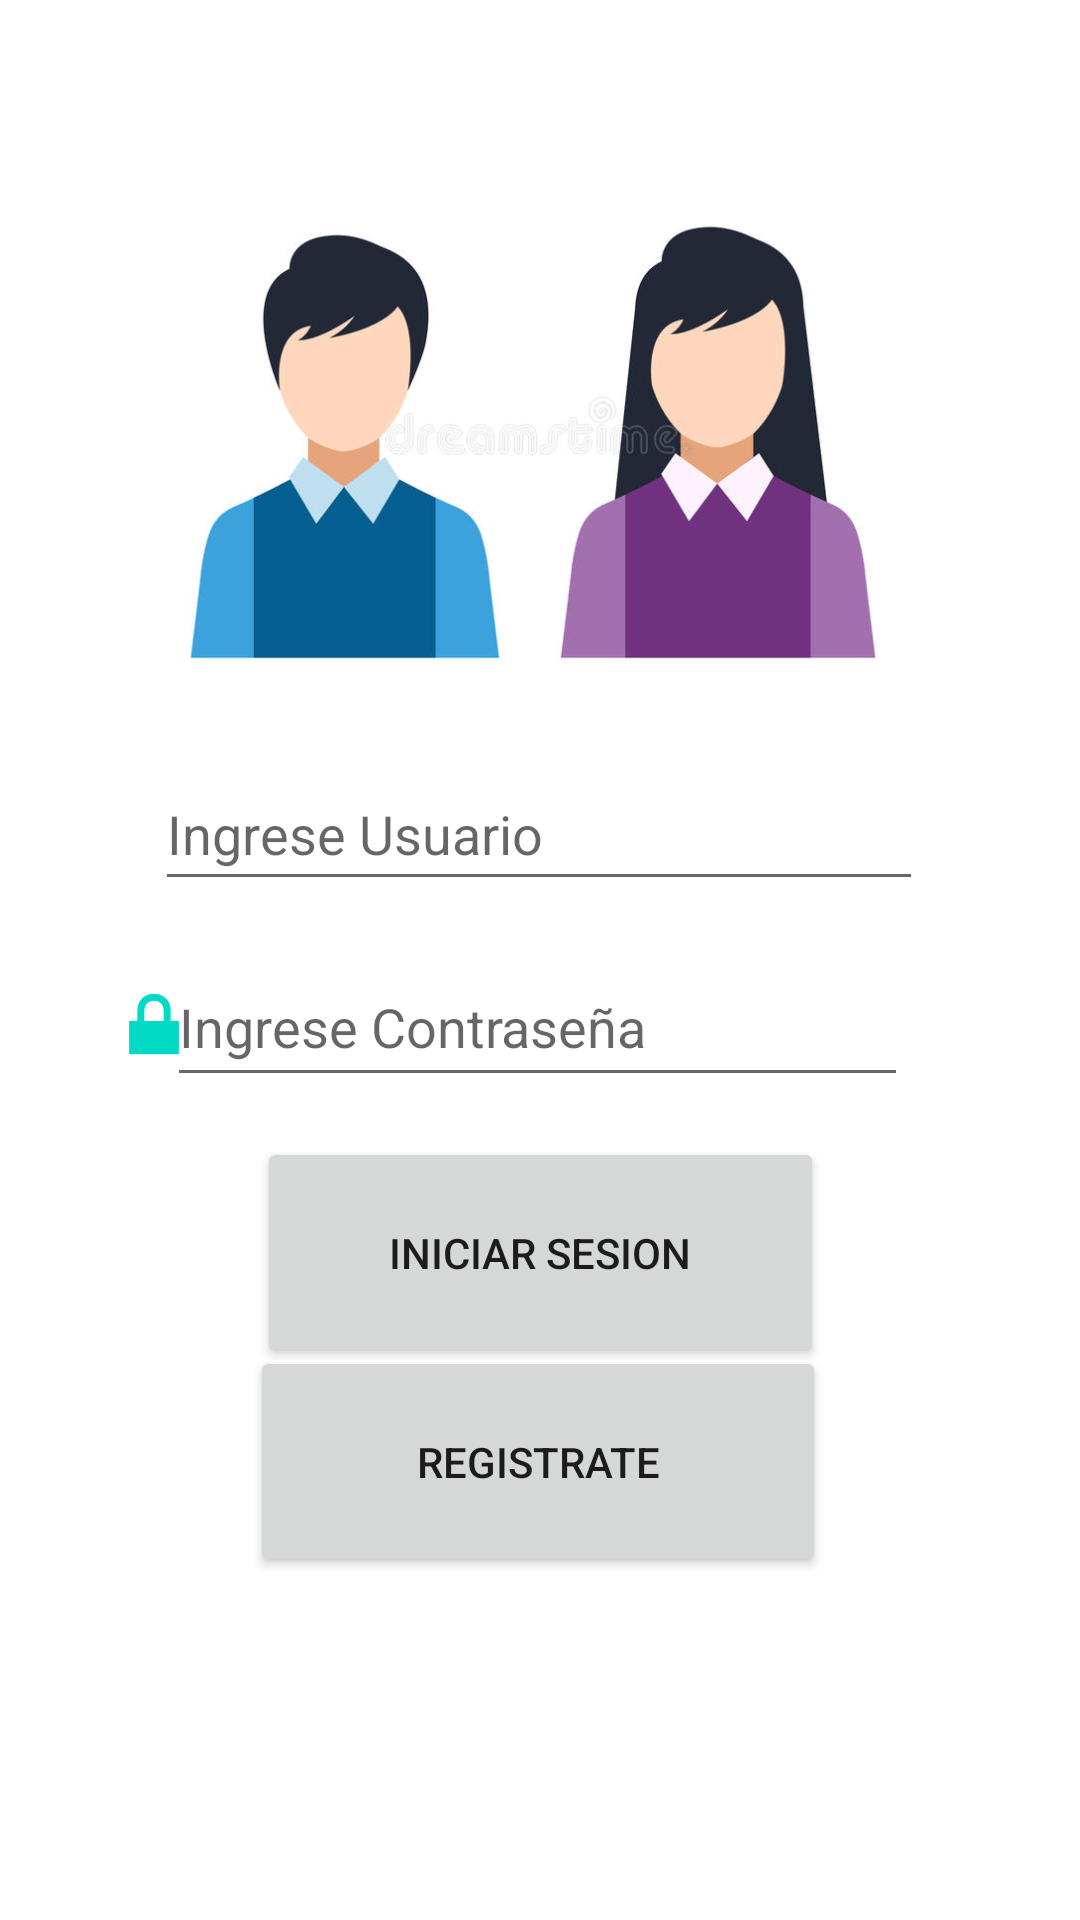

Write the Android layout XML for this screen, with the resource values it uses.
<!-- AndroidManifest.xml: application theme Theme.PooZa -->
<!-- res/layout/activity_iniciar_sesion1.xml -->
<?xml version="1.0" encoding="utf-8"?>
<androidx.constraintlayout.widget.ConstraintLayout xmlns:android="http://schemas.android.com/apk/res/android"
    xmlns:app="http://schemas.android.com/apk/res-auto"
    xmlns:tools="http://schemas.android.com/tools"
    android:layout_width="match_parent"
    android:layout_height="match_parent"
    tools:context=".IniciarSesion1">


    <ImageView
        android:id="@+id/imageView2"
        android:layout_width="264dp"
        android:layout_height="198dp"
        app:layout_constraintBottom_toBottomOf="parent"
        app:layout_constraintEnd_toEndOf="parent"
        app:layout_constraintHorizontal_bias="0.496"
        app:layout_constraintStart_toStartOf="parent"
        app:layout_constraintTop_toTopOf="parent"
        app:layout_constraintVertical_bias="0.097"
        app:srcCompat="@drawable/sesion1" />

    <EditText
        android:id="@+id/editTextTextPersonName"
        android:layout_width="256dp"
        android:layout_height="48dp"
        android:ems="10"
        android:hint="Ingrese Usuario"
        android:inputType="textPersonName"
        app:layout_constraintBottom_toBottomOf="parent"
        app:layout_constraintEnd_toEndOf="parent"
        app:layout_constraintHorizontal_bias="0.496"
        app:layout_constraintStart_toStartOf="parent"
        app:layout_constraintTop_toTopOf="parent"
        app:layout_constraintVertical_bias="0.426" />

    <EditText
        android:id="@+id/editTextTextPassword"
        android:layout_width="247dp"
        android:layout_height="50dp"
        android:ems="10"
        android:hint="Ingrese Contraseña"
        android:inputType="textPassword"
        app:layout_constraintBottom_toBottomOf="parent"
        app:layout_constraintEnd_toEndOf="parent"
        app:layout_constraintHorizontal_bias="0.493"
        app:layout_constraintStart_toStartOf="parent"
        app:layout_constraintTop_toTopOf="parent"
        app:layout_constraintVertical_bias="0.535" />

    <Button
        android:id="@+id/btnIngresar20"
        android:layout_width="189dp"
        android:layout_height="77dp"
        android:onClick="enter"
        android:text="INICIAR SESION"
        app:layout_constraintBottom_toBottomOf="parent"
        app:layout_constraintEnd_toEndOf="parent"
        app:layout_constraintStart_toStartOf="parent"
        app:layout_constraintTop_toTopOf="parent"
        app:layout_constraintVertical_bias="0.673" />

    <Button
        android:id="@+id/btnRegistrar20"
        android:layout_width="192dp"
        android:layout_height="77dp"
        android:onClick="lets"
        android:text="REGISTRATE"
        app:layout_constraintBottom_toBottomOf="parent"
        app:layout_constraintEnd_toEndOf="parent"
        app:layout_constraintHorizontal_bias="0.497"
        app:layout_constraintStart_toStartOf="parent"
        app:layout_constraintTop_toTopOf="parent"
        app:layout_constraintVertical_bias="0.797" />

    <ImageView
        android:id="@+id/imageView5"
        android:layout_width="wrap_content"
        android:layout_height="wrap_content"
        app:layout_constraintBottom_toBottomOf="parent"
        app:layout_constraintEnd_toEndOf="parent"
        app:layout_constraintHorizontal_bias="0.108"
        app:layout_constraintStart_toStartOf="parent"
        app:layout_constraintTop_toTopOf="parent"
        app:layout_constraintVertical_bias="0.535"
        app:srcCompat="@android:drawable/ic_lock_lock" />

    <ImageView
        android:id="@+id/imageView6"
        android:layout_width="34dp"
        android:layout_height="37dp"
        app:layout_constraintBottom_toBottomOf="parent"
        app:layout_constraintEnd_toEndOf="parent"
        app:layout_constraintHorizontal_bias="0.103"
        app:layout_constraintStart_toStartOf="parent"
        app:layout_constraintTop_toTopOf="parent"
        app:layout_constraintVertical_bias="0.422"
        tools:srcCompat="@tools:sample/avatars" />

    <Button
        android:id="@+id/play_pause"
        android:layout_width="37dp"
        android:layout_height="40dp"
        android:background="@android:drawable/ic_media_play"
        app:backgroundTint="@color/white"
        app:layout_constraintBottom_toBottomOf="parent"
        app:layout_constraintEnd_toEndOf="parent"
        app:layout_constraintHorizontal_bias="0.165"
        app:layout_constraintStart_toStartOf="parent"
        app:layout_constraintTop_toTopOf="parent"
        app:layout_constraintVertical_bias="0.787" />

</androidx.constraintlayout.widget.ConstraintLayout>
<!-- resources referenced by this layout -->
<resources>
  <!-- drawable sesion1: jpg bitmap (drawable, 28044 bytes) -->
  <style name="Theme.PooZa" parent="Theme.MaterialComponents.DayNight.DarkActionBar">
          
          <item name="colorPrimary">@color/purple_500</item>
          <item name="colorPrimaryVariant">@color/purple_700</item>
          <item name="colorOnPrimary">@color/white</item>
          
          <item name="colorSecondary">@color/teal_200</item>
          <item name="colorSecondaryVariant">@color/teal_700</item>
          <item name="colorOnSecondary">@color/black</item>
          
          <item name="android:statusBarColor" tools:targetApi="l">?attr/colorPrimaryVariant</item>
          
      </style>
  <!-- not gathered from this repository: default colours our renderer supplied (Android Studio template values) -->
  <color name="purple_500">#FF6200EE</color>
  <color name="purple_700">#FF3700B3</color>
  <color name="teal_200">#FF03DAC5</color>
  <color name="teal_700">#FF018786</color>
  <color name="black">#FF000000</color>
  <color name="white">#FFFFFFFF</color>
</resources>
